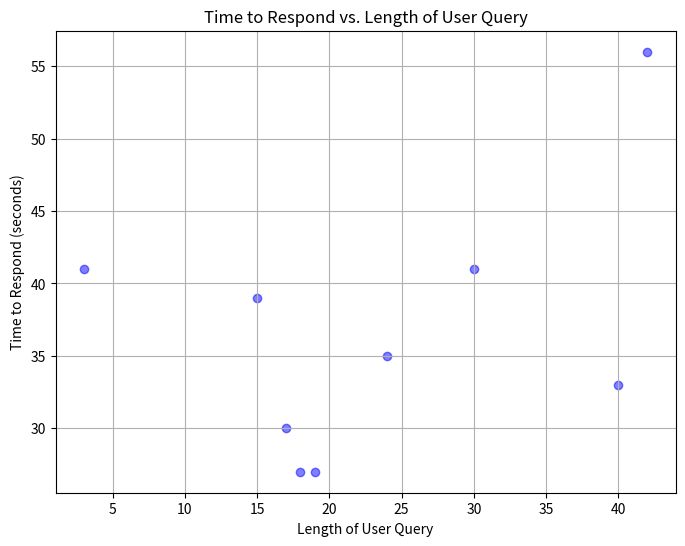

Reproduce this figure in Python.
import matplotlib.pyplot as plt
import numpy as np

time_to_respond = [41, 27, 30, 56, 27, 35, 41, 33,39]
length_of_query = [3, 18, 17, 42, 19, 24, 30, 40,15]

# Create scatter plot
plt.figure(figsize=(8, 6))
plt.scatter(length_of_query, time_to_respond, color="blue", alpha=0.5)

# Add labels and title
plt.title("Time to Respond vs. Length of User Query")
plt.xlabel("Length of User Query")
plt.ylabel("Time to Respond (seconds)")

# Display grid
plt.grid(True)

# Show plot
plt.show()
